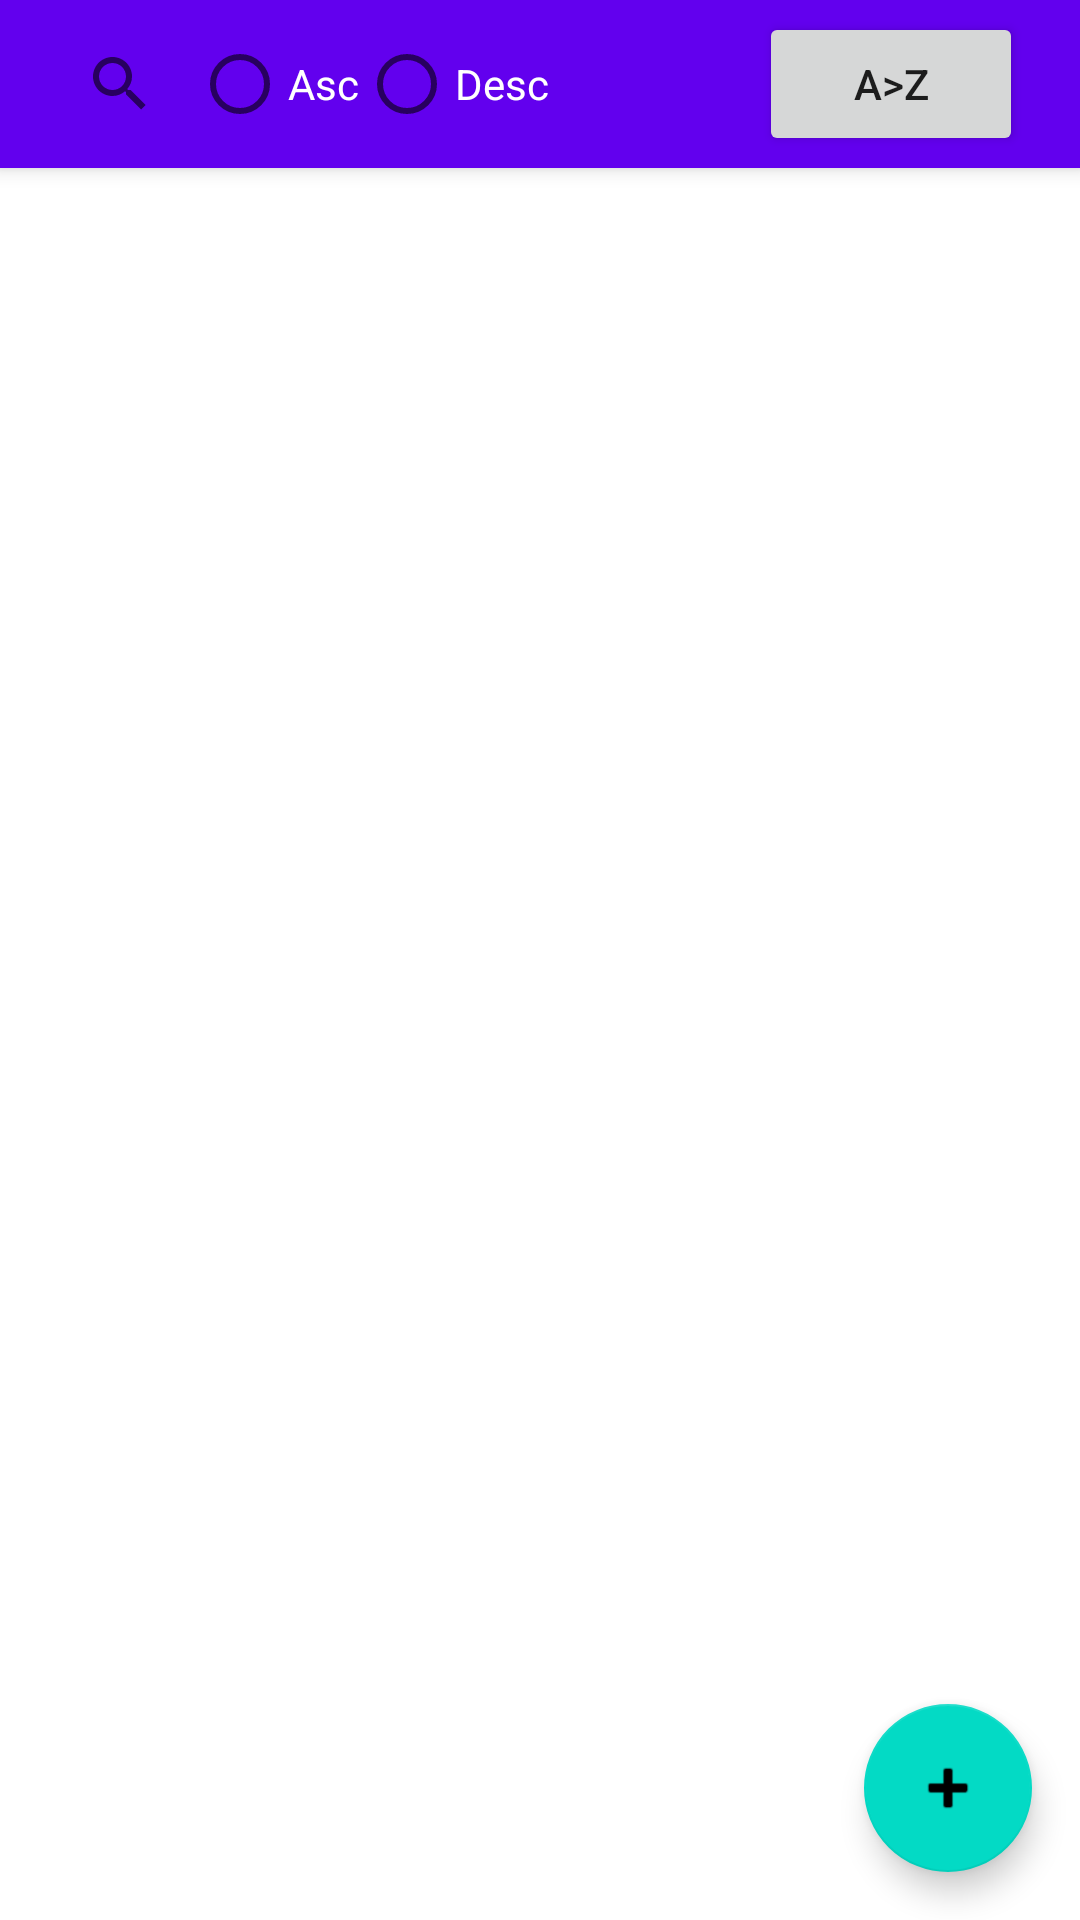

This screen was rendered from an Android layout file. Write that file and the resources it references.
<!-- AndroidManifest.xml: application theme Theme.Practica52021 -->
<!-- res/layout/activity_main.xml -->
<?xml version="1.0" encoding="utf-8"?>
<androidx.coordinatorlayout.widget.CoordinatorLayout
    xmlns:android="http://schemas.android.com/apk/res/android"
    xmlns:app="http://schemas.android.com/apk/res-auto"
    xmlns:tools="http://schemas.android.com/tools"
    android:layout_width="match_parent"
    android:layout_height="match_parent"
    tools:context=".ui.MainActivity">

    <com.google.android.material.appbar.AppBarLayout
        android:id="@+id/appBarLayout"
        android:layout_width="match_parent"
        android:layout_height="wrap_content"
        android:theme="@style/Theme.Practica52021">

        <androidx.appcompat.widget.Toolbar
            android:id="@+id/toolbar"
            android:layout_width="match_parent"
            android:layout_height="?attr/actionBarSize"
            android:background="?attr/colorPrimary"
            android:orientation="horizontal"
            app:popupTheme="@style/Theme.Practica52021">

            <androidx.appcompat.widget.SearchView
                android:id="@+id/svBusqueda"
                android:layout_width="wrap_content"
                android:layout_height="match_parent">

            </androidx.appcompat.widget.SearchView>

            <RadioGroup
                android:layout_width="277dp"
                android:layout_height="match_parent"
                android:orientation="horizontal">

                <RadioButton
                    android:id="@+id/radioButton5"
                    android:layout_width="wrap_content"
                    android:layout_height="match_parent"
                    android:text="@string/Asc"
                    android:textColor="@color/white" />

                <RadioButton
                    android:id="@+id/radioButton6"
                    android:layout_width="wrap_content"
                    android:layout_height="match_parent"
                    android:layout_weight="1"
                    android:text="@string/Desc"
                    android:textColor="@color/white" />

                <Button
                    android:id="@+id/button"
                    android:layout_width="wrap_content"
                    android:layout_height="wrap_content"
                    android:text="@string/az" />
            </RadioGroup>
        </androidx.appcompat.widget.Toolbar>


    </com.google.android.material.appbar.AppBarLayout>

    <androidx.constraintlayout.widget.ConstraintLayout
        android:layout_width="match_parent"
        android:layout_height="match_parent">

        <androidx.recyclerview.widget.RecyclerView
            android:id="@+id/rvTareas"
            android:layout_width="0dp"
            android:layout_height="0dp"
            app:layout_constraintBottom_toBottomOf="parent"
            app:layout_constraintEnd_toEndOf="parent"
            app:layout_constraintHorizontal_bias="0.0"
            app:layout_constraintStart_toStartOf="parent"
            app:layout_constraintTop_toTopOf="parent"
            app:layout_constraintVertical_bias="0.0"
            tools:listitem="@layout/item_dia" />
    </androidx.constraintlayout.widget.ConstraintLayout>

    <com.google.android.material.floatingactionbutton.FloatingActionButton
        android:id="@+id/fabNuevoDia"
        android:layout_width="wrap_content"
        android:layout_height="wrap_content"
        android:layout_gravity="bottom|end"
        android:layout_margin="16dp"
        android:contentDescription="@string/vacio"
        app:srcCompat="@android:drawable/ic_input_add" />


</androidx.coordinatorlayout.widget.CoordinatorLayout>
<!-- res/layout/item_dia.xml (included above) -->
<?xml version="1.0" encoding="utf-8"?>
<androidx.cardview.widget.CardView xmlns:android="http://schemas.android.com/apk/res/android"
    xmlns:card_view="http://schemas.android.com/apk/res-auto"
    xmlns:tools="http://schemas.android.com/tools"
    android:layout_width="match_parent"
    android:layout_height="wrap_content"
    card_view:cardBackgroundColor="@android:color/holo_orange_light"
    card_view:cardCornerRadius="16dp"
    card_view:cardElevation="4dp"
    card_view:cardUseCompatPadding="true">

    <androidx.constraintlayout.widget.ConstraintLayout
        android:id="@+id/clItem"
        android:layout_width="match_parent"
        android:layout_height="wrap_content">

        <ImageView
            android:id="@+id/ivEstado"
            android:layout_width="wrap_content"
            android:layout_height="wrap_content"
            android:layout_marginStart="16dp"
            android:layout_marginTop="16dp"
            card_view:layout_constraintStart_toStartOf="parent"
            card_view:layout_constraintTop_toTopOf="parent"
            card_view:srcCompat="@drawable/ic_neutral" />

        <TextView
            android:id="@+id/tvResumen"
            android:layout_width="0dp"
            android:layout_height="wrap_content"
            android:layout_marginStart="16dp"
            android:layout_marginEnd="16dp"
            android:ellipsize="end"
            android:fontFamily="sans-serif"
            android:maxLines="2"
            android:text="@string/vacio"
            android:textColor="@android:color/holo_blue_dark"
            android:textSize="10sp"
            card_view:layout_constraintEnd_toEndOf="parent"
            card_view:layout_constraintStart_toEndOf="@+id/ivEstado"
            card_view:layout_constraintTop_toTopOf="@+id/ivEstado" />

        <TextView
            android:id="@+id/tvTecnico"
            android:layout_width="0dp"
            android:layout_height="wrap_content"
            android:layout_marginEnd="16dp"
            android:text="@string/vacio"
            android:textColor="@android:color/holo_blue_dark"
            card_view:layout_constraintEnd_toEndOf="parent"
            card_view:layout_constraintStart_toStartOf="@+id/tvResumen"
            card_view:layout_constraintTop_toBottomOf="@+id/tvResumen" />

    </androidx.constraintlayout.widget.ConstraintLayout>
</androidx.cardview.widget.CardView>
<!-- resources referenced by this layout -->
<resources>
  <color name="white">#FFFFFFFF</color>
  <string name="Asc">Asc</string>
  <string name="Desc">Desc</string>
  <string name="az">a&gt;z</string>
  <string name="vacio" />
  <style name="Theme.Practica52021" parent="Theme.MaterialComponents.DayNight.DarkActionBar">
          
          <item name="colorPrimary">@color/purple_500</item>
          <item name="colorPrimaryVariant">@color/purple_700</item>
          <item name="colorOnPrimary">@color/white</item>
          
          <item name="colorSecondary">@color/teal_200</item>
          <item name="colorSecondaryVariant">@color/teal_700</item>
          <item name="colorOnSecondary">@color/black</item>
          
          <item name="android:statusBarColor" tools:targetApi="l">?attr/colorPrimaryVariant</item>
          
      </style>
  <color name="purple_500">#FF6200EE</color>
  <color name="purple_700">#FF3700B3</color>
  <color name="teal_200">#FF03DAC5</color>
  <color name="teal_700">#FF018786</color>
  <color name="black">#FF000000</color>
</resources>
